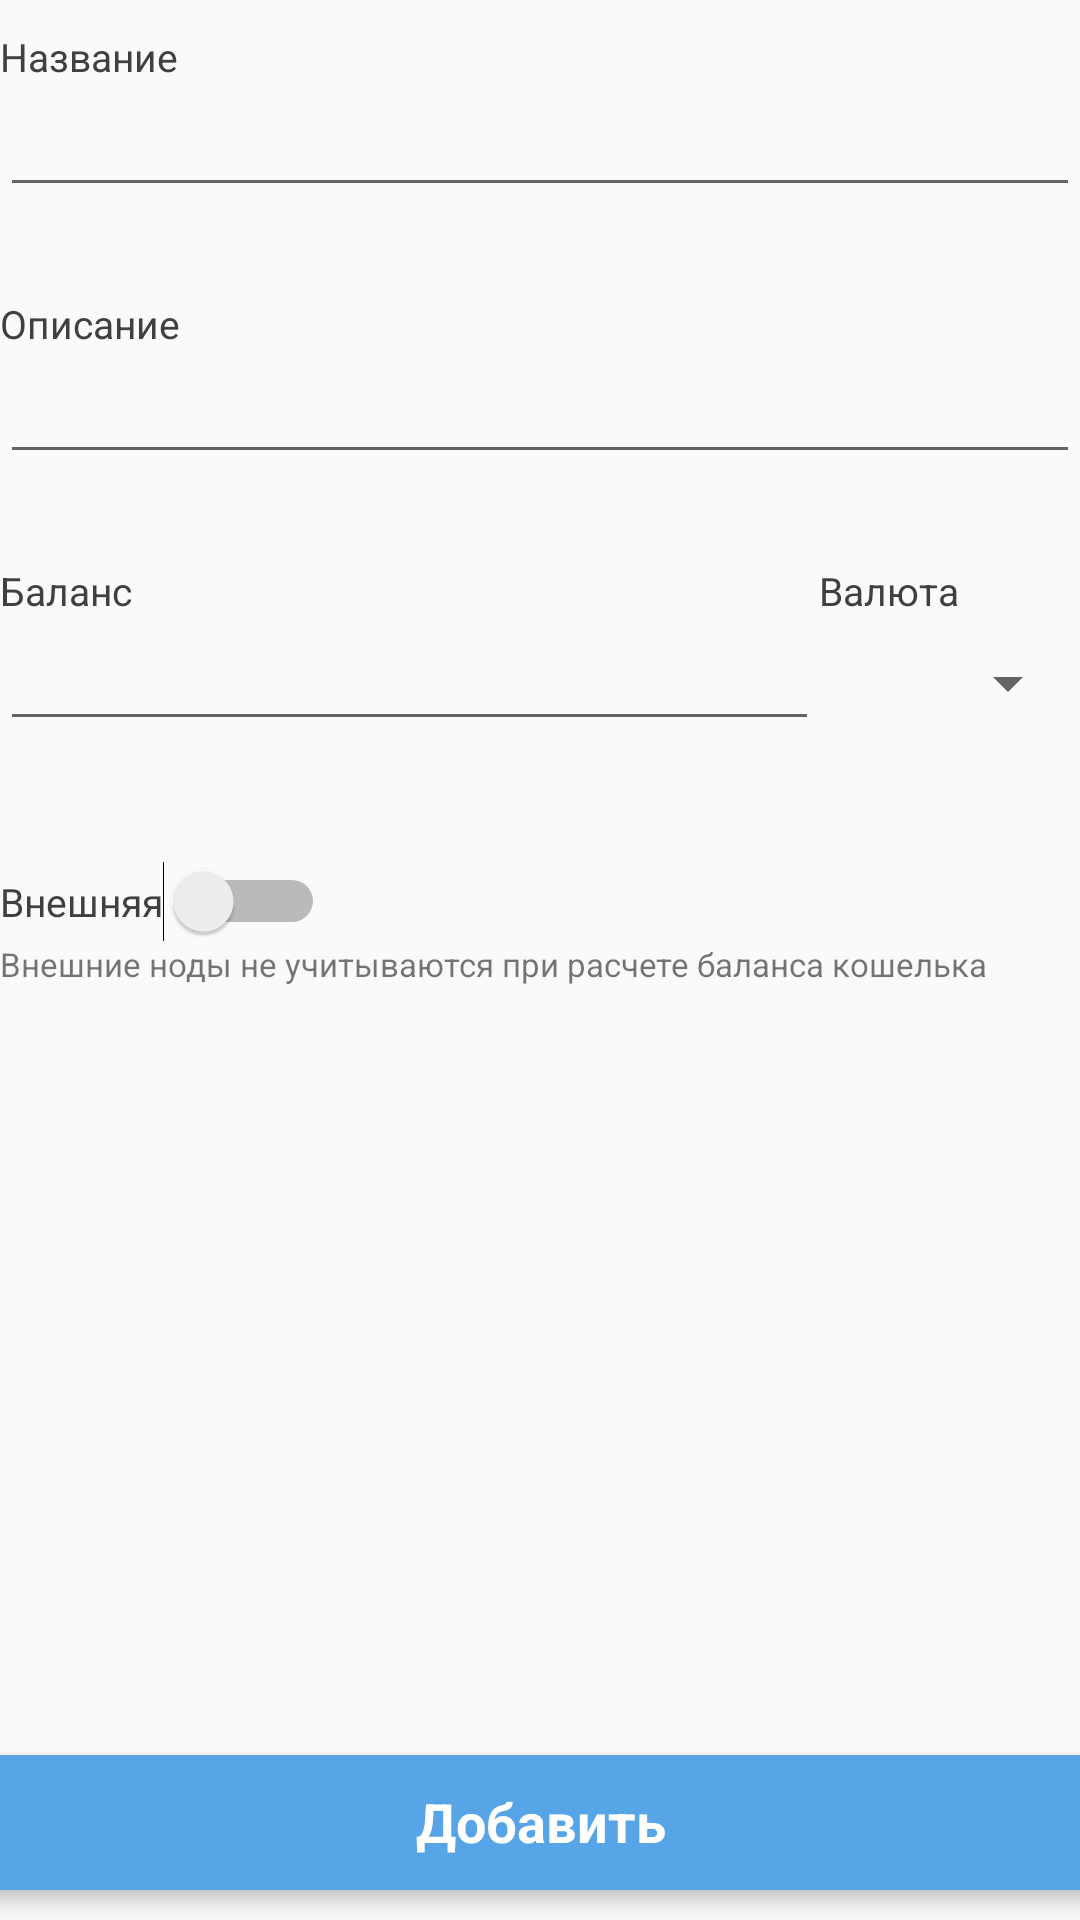

Here is an Android app screen rendered from its layout file. Give the layout XML and the strings, colors and styles it references.
<!-- AndroidManifest.xml: application theme Theme.FinAccSystem -->
<!-- res/layout/new_node.xml -->
<?xml version="1.0" encoding="utf-8"?>
<androidx.constraintlayout.widget.ConstraintLayout xmlns:android="http://schemas.android.com/apk/res/android"
    xmlns:app="http://schemas.android.com/apk/res-auto"
    xmlns:tools="http://schemas.android.com/tools"
    android:layout_width="match_parent"
    android:layout_height="match_parent"
    android:layout_marginHorizontal="10dp">

    <ActionMenuView
        android:layout_width="match_parent"
        android:layout_height="match_parent"
        android:tooltipText="dsadsa" />

    <TextView
        android:id="@+id/textName"
        android:layout_width="match_parent"
        android:layout_height="wrap_content"
        android:layout_marginTop="10dp"
        android:text="Название"
        android:textColor="@color/gray"
        android:textSize="13sp"
        app:layout_constraintStart_toStartOf="parent"
        app:layout_constraintTop_toTopOf="parent" />

    <EditText
        android:id="@+id/nodeName"
        android:layout_width="wrap_content"
        android:layout_height="wrap_content"
        android:layout_weight="1"
        android:ems="20"
        android:inputType="text"
        android:maxLength="50"
        app:layout_constraintTop_toBottomOf="@+id/textName"
        tools:focusable="false"
        tools:ignore="MissingConstraints" />

    <TextView
        android:id="@+id/textDescription"
        android:layout_width="match_parent"
        android:layout_height="wrap_content"
        android:layout_marginVertical="30dp"
        android:layout_marginTop="10dp"
        android:text="Описание"
        android:textColor="@color/gray"
        android:textSize="13sp"
        app:layout_constraintTop_toBottomOf="@+id/nodeName" />

    <EditText
        android:id="@+id/nodeDescription"
        android:layout_width="wrap_content"
        android:layout_height="wrap_content"
        android:layout_weight="1"
        android:ems="20"
        android:inputType="text"
        android:maxLength="50"
        app:layout_constraintLeft_toLeftOf="parent"
        app:layout_constraintTop_toBottomOf="@+id/textDescription"
        tools:focusable="false" />

    <TextView
        android:id="@+id/textAmount"
        android:layout_width="wrap_content"
        android:layout_height="wrap_content"
        android:layout_marginVertical="30dp"
        android:layout_marginTop="10dp"
        android:text="Баланс"
        android:textColor="@color/gray"
        android:textSize="13sp"
        app:layout_constraintLeft_toLeftOf="parent"
        app:layout_constraintTop_toBottomOf="@+id/nodeDescription" />

    <EditText
        android:id="@+id/nodeAmount"
        android:layout_width="wrap_content"
        android:layout_height="wrap_content"
        android:layout_weight="1"
        android:ems="13"
        android:inputType="number"
        android:maxLength="50"
        app:layout_constraintLeft_toLeftOf="parent"
        app:layout_constraintTop_toBottomOf="@+id/textAmount"
        tools:focusable="false" />

    <TextView
        android:id="@+id/textCurrency"
        android:layout_width="wrap_content"
        android:layout_height="wrap_content"
        android:layout_marginVertical="30dp"
        android:layout_marginTop="10dp"
        android:text="Валюта"
        android:textColor="@color/gray"
        android:textSize="13sp"
        app:layout_constraintLeft_toRightOf="@+id/nodeAmount"
        app:layout_constraintTop_toBottomOf="@+id/nodeDescription" />

    <Spinner
        android:id="@+id/spinnerNodeCurrency"
        android:layout_width="wrap_content"
        android:layout_height="wrap_content"
        android:layout_marginVertical="10dp"
        android:minWidth="5dp"
        app:layout_constraintEnd_toEndOf="parent"
        app:layout_constraintLeft_toRightOf="@id/nodeAmount"
        app:layout_constraintRight_toRightOf="parent"
        app:layout_constraintTop_toBottomOf="@+id/textCurrency" />

    <Switch
        android:id="@+id/switchIsExternal"
        android:layout_width="wrap_content"
        android:layout_height="wrap_content"
        android:layout_marginVertical="40dp"
        android:checked="false"
        android:text="Внешняя"
        android:textColor="@color/gray"
        android:textSize="13sp"
        app:layout_constraintStart_toStartOf="parent"
        app:layout_constraintTop_toBottomOf="@+id/nodeAmount" />

    <TextView
        android:layout_width="wrap_content"
        android:layout_height="wrap_content"
        android:text="Внешние ноды не учитываются при расчете баланса кошелька"
        android:textSize="11sp"
        app:layout_constraintLeft_toLeftOf="parent"
        app:layout_constraintTop_toBottomOf="@id/switchIsExternal" />

    <androidx.cardview.widget.CardView
        android:id="@+id/executeButton"
        android:layout_width="380dp"
        android:layout_height="45dp"
        android:layout_marginHorizontal="10dp"
        android:layout_marginVertical="10dp"
        android:backgroundTint="@color/blue_500"
        android:onClick="executeAddNode"
        app:cardCornerRadius="10dp"
        app:cardElevation="4dp"
        app:layout_constraintBottom_toBottomOf="parent"
        app:layout_constraintEnd_toEndOf="parent"
        app:layout_constraintStart_toStartOf="parent">

        <TextView
            android:layout_width="match_parent"
            android:layout_height="match_parent"
            android:layout_marginHorizontal="110dp"
            android:layout_marginVertical="10dp"
            android:text="Добавить"
            android:textAlignment="center"
            android:textColor="@color/white"
            android:textSize="18dp"
            android:textStyle="bold" />

    </androidx.cardview.widget.CardView>
</androidx.constraintlayout.widget.ConstraintLayout>
<!-- resources referenced by this layout -->
<resources>
  <color name="blue_500">#57A4E6</color>
  <color name="gray">#404040</color>
  <color name="white">#FFFFFFFF</color>
  <style name="Theme.FinAccSystem" parent="Theme.AppCompat.DayNight.NoActionBar">
          
          <item name="colorPrimary">@color/blue_700</item>
          <item name="colorPrimaryVariant">@color/blue_500</item>
          <item name="colorOnPrimary">@color/white</item>
          
          <item name="colorSecondary">@color/blue_700</item>
          <item name="colorSecondaryVariant">@color/teal_700</item>
          <item name="colorOnSecondary">@color/black</item>
          
          <item name="android:statusBarColor">?attr/colorPrimaryVariant</item>
          
          <item name="colorAccent">@color/blue_500</item>
      </style>
  <color name="blue_700">#57A4E6</color>
  <color name="teal_700">#111E4B</color>
  <color name="black">#FF000000</color>
</resources>
